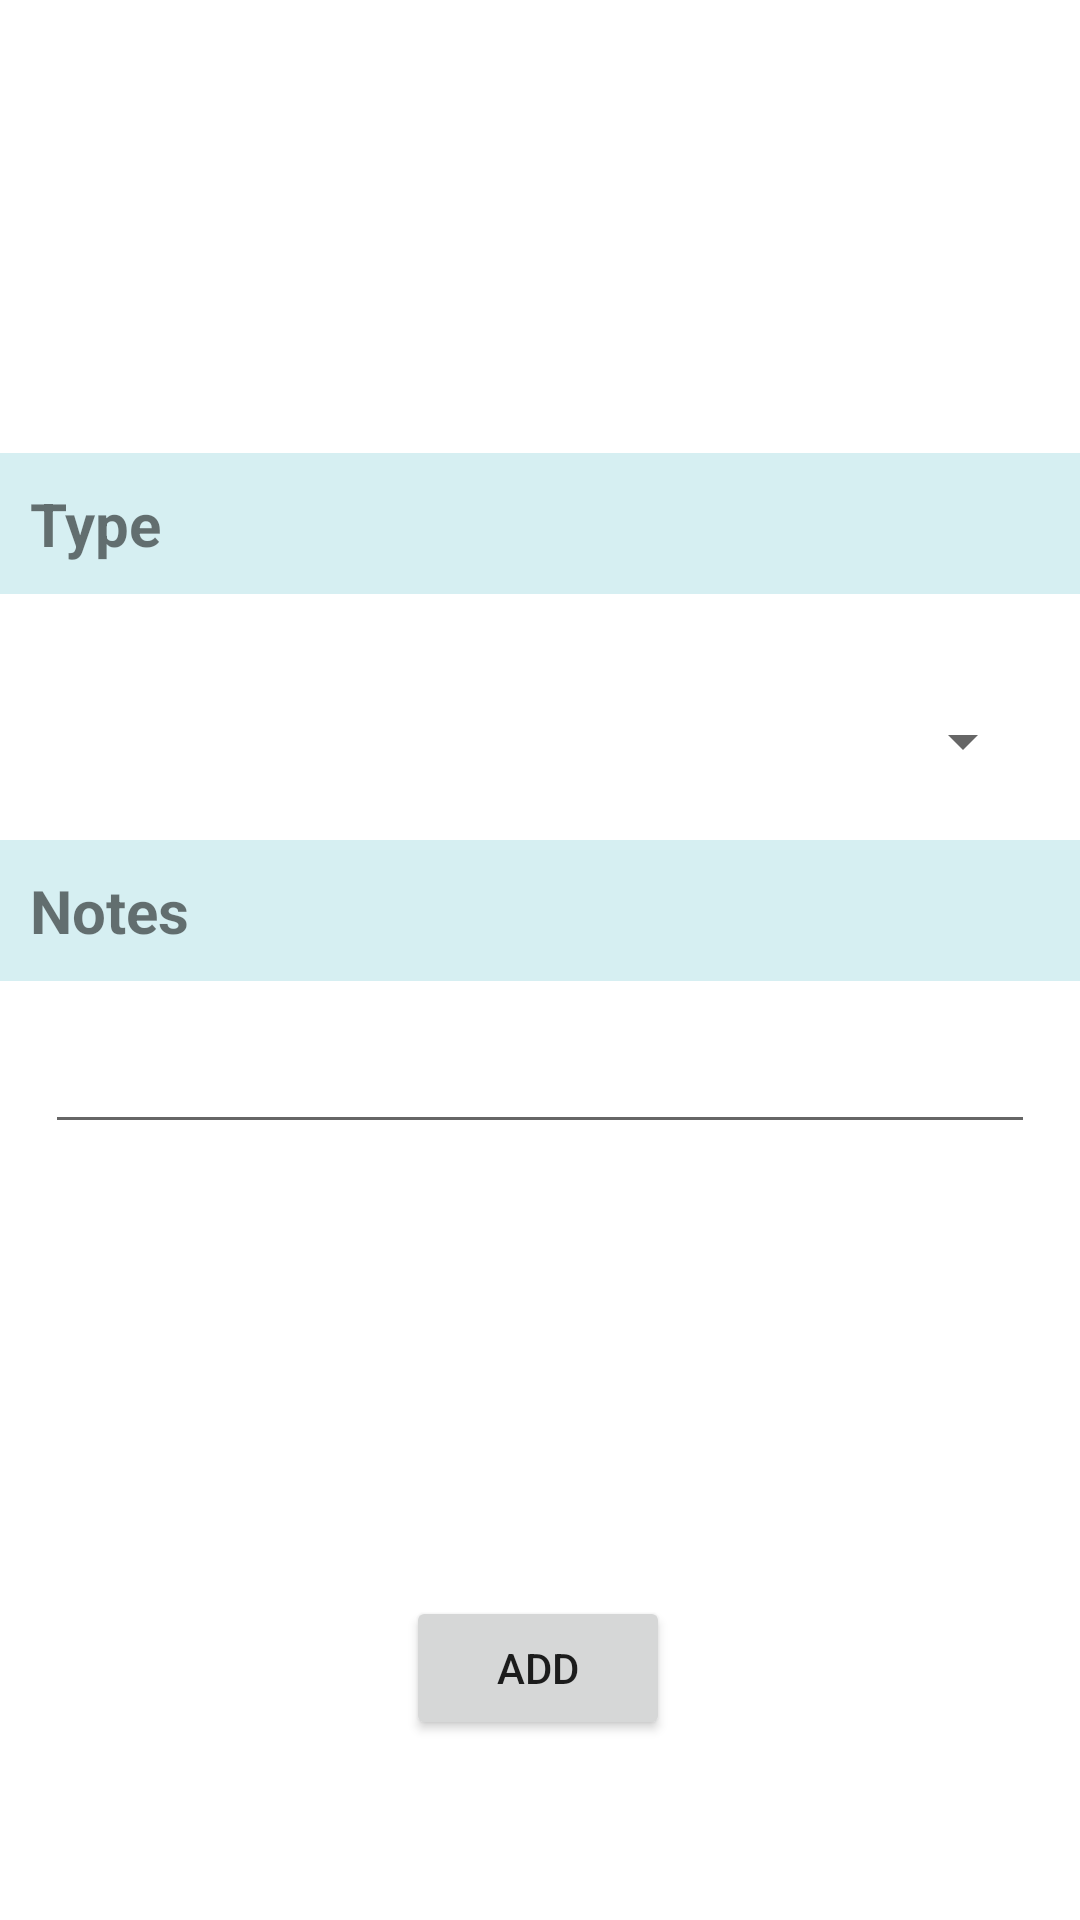

Here is an Android app screen rendered from its layout file. Give the layout XML and the strings, colors and styles it references.
<!-- AndroidManifest.xml: application theme Theme.MyVideogamesList -->
<!-- res/layout/activity_add_pending_game.xml -->
<?xml version="1.0" encoding="utf-8"?>
<androidx.constraintlayout.widget.ConstraintLayout xmlns:android="http://schemas.android.com/apk/res/android"
    xmlns:app="http://schemas.android.com/apk/res-auto"
    xmlns:tools="http://schemas.android.com/tools"
    android:layout_width="match_parent"
    android:layout_height="match_parent"
    tools:context=".view.ui.addPendingGame.AddPendingGameActivity">

    <TextView
        android:id="@+id/tv_game_title"
        android:layout_width="wrap_content"
        android:layout_height="wrap_content"
        android:layout_marginTop="52dp"
        android:textSize="32dp"
        android:text=""
        app:layout_constraintEnd_toEndOf="parent"
        app:layout_constraintHorizontal_bias="0.498"
        app:layout_constraintStart_toStartOf="parent"
        app:layout_constraintTop_toTopOf="parent" />

    <Button
        android:id="@+id/btn_save"
        android:layout_width="wrap_content"
        android:layout_height="wrap_content"
        android:layout_marginBottom="60dp"
        android:text="@string/add_pending_add_button"
        app:layout_constraintBottom_toBottomOf="parent"
        app:layout_constraintEnd_toEndOf="parent"
        app:layout_constraintHorizontal_bias="0.498"
        app:layout_constraintStart_toStartOf="parent" />

    <TextView
        android:id="@+id/textView5"
        android:layout_width="0dp"
        android:layout_height="wrap_content"
        android:background="#D6EFF2"
        android:padding="10dp"
        android:text="@string/add_pending_types_title"
        android:textSize="20dp"
        android:textStyle="bold"
        app:layout_constraintBottom_toTopOf="@+id/sp_state"
        app:layout_constraintEnd_toEndOf="parent"
        app:layout_constraintHorizontal_bias="0.0"
        app:layout_constraintStart_toStartOf="parent"
        app:layout_constraintTop_toBottomOf="@+id/tv_game_title"
        app:layout_constraintVertical_bias="0.602" />

    <Spinner
        android:id="@+id/sp_state"
        android:layout_width="0dp"
        android:layout_height="wrap_content"
        android:layout_marginLeft="15dp"
        android:layout_marginTop="140dp"
        android:layout_marginRight="15dp"
        app:layout_constraintEnd_toEndOf="parent"
        app:layout_constraintHorizontal_bias="0.551"
        app:layout_constraintStart_toStartOf="parent"
        app:layout_constraintTop_toBottomOf="@+id/tv_game_title" />

    <TextView
        android:layout_width="0dp"
        android:layout_height="wrap_content"
        android:background="#D6EFF2"
        android:padding="10dp"
        android:text="@string/add_pending_notes_title"
        android:textSize="20dp"
        android:textStyle="bold"
        app:layout_constraintBottom_toTopOf="@+id/edt_notes"
        app:layout_constraintEnd_toEndOf="parent"
        app:layout_constraintHorizontal_bias="0.0"
        app:layout_constraintStart_toStartOf="parent"
        app:layout_constraintTop_toBottomOf="@+id/sp_state"
        app:layout_constraintVertical_bias="0.613" />

    <EditText
        android:id="@+id/edt_notes"
        android:layout_width="0dp"
        android:layout_height="wrap_content"
        android:layout_marginLeft="15dp"
        android:layout_marginRight="15dp"
        android:ems="10"
        android:gravity="start|top"
        android:inputType="textMultiLine"
        android:maxLength="100"
        app:layout_constraintBottom_toTopOf="@+id/btn_save"
        app:layout_constraintEnd_toEndOf="parent"
        app:layout_constraintHorizontal_bias="0.0"
        app:layout_constraintStart_toStartOf="parent"
        app:layout_constraintTop_toBottomOf="@+id/sp_state"
        app:layout_constraintVertical_bias="0.349" />
</androidx.constraintlayout.widget.ConstraintLayout>
<!-- resources referenced by this layout -->
<resources>
  <string name="add_pending_add_button">Add</string>
  <string name="add_pending_notes_title">Notes</string>
  <string name="add_pending_types_title">Type</string>
  <style name="Theme.MyVideogamesList" parent="Theme.MaterialComponents.DayNight.NoActionBar">
          
          <item name="colorPrimary">@color/purple_500</item>
          <item name="colorPrimaryVariant">@color/purple_700</item>
          <item name="colorOnPrimary">@color/white</item>
          
          <item name="colorSecondary">@color/teal_200</item>
          <item name="colorSecondaryVariant">@color/teal_700</item>
          <item name="colorOnSecondary">@color/black</item>
          
          <item name="android:statusBarColor" tools:targetApi="l">?attr/colorPrimaryVariant</item>
          
      </style>
  <color name="purple_500">#FF6200EE</color>
  <color name="purple_700">#FF3700B3</color>
  <color name="white">#FFFFFFFF</color>
  <color name="teal_200">#FF03DAC5</color>
  <color name="teal_700">#FF018786</color>
  <color name="black">#FF000000</color>
</resources>
